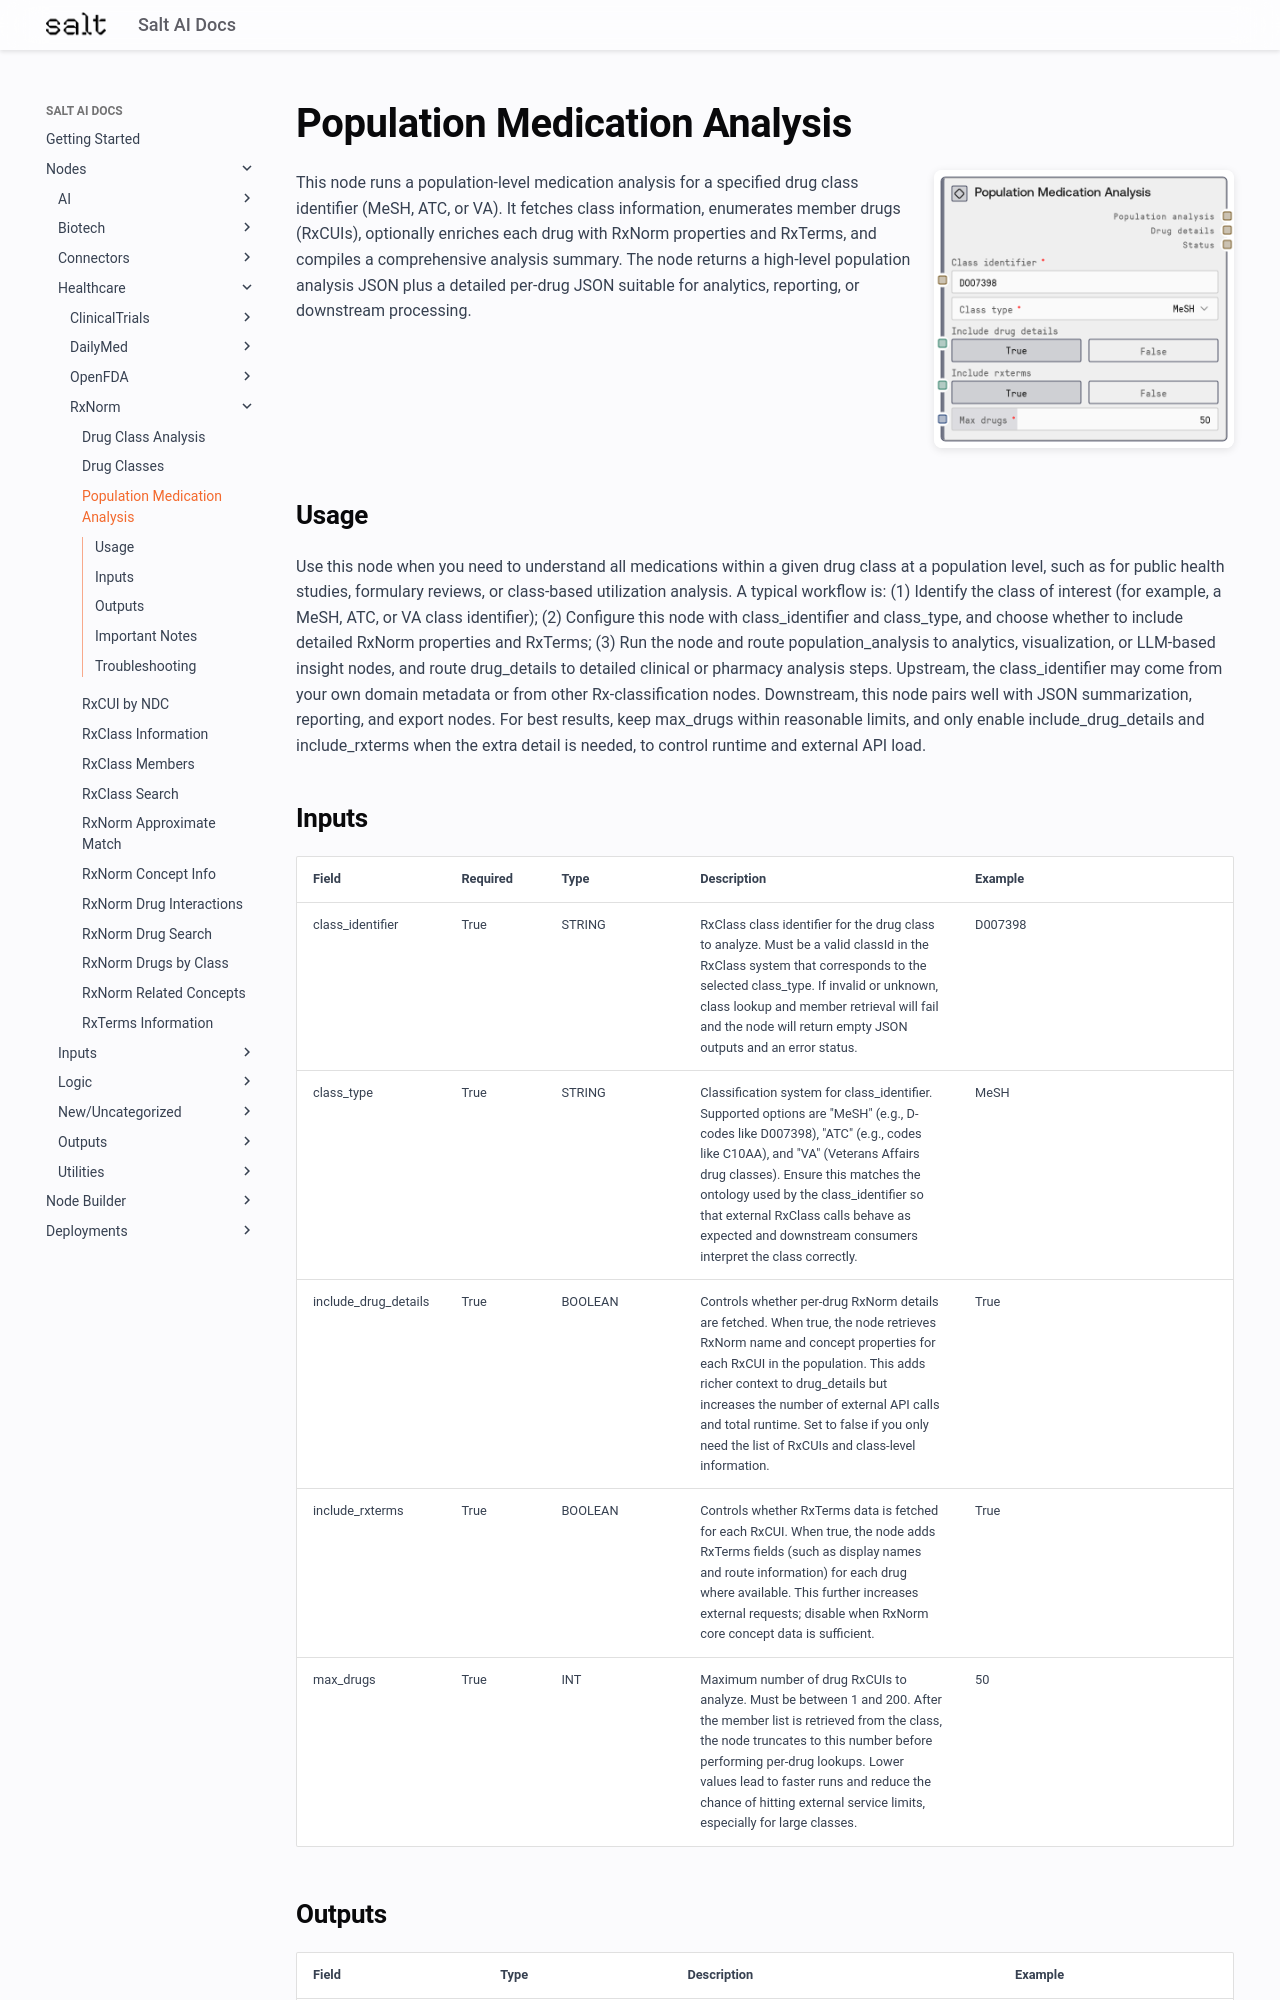

repository: get-salt-AI/SaltAI-Web-Docs · page: nodes/md/healthcare/rxnorm/saltaipopulationmedicationanalysis/index.html · generator: mkdocs

# Population Medication Analysis

<div style="display: flex; gap: 20px; align-items: flex-start; margin-bottom: 20px;">
<div style="flex: 1; min-width: 0;">

This node runs a population-level medication analysis for a specified drug class identifier (MeSH, ATC, or VA). It fetches class information, enumerates member drugs (RxCUIs), optionally enriches each drug with RxNorm properties and RxTerms, and compiles a comprehensive analysis summary. The node returns a high-level population analysis JSON plus a detailed per-drug JSON suitable for analytics, reporting, or downstream processing.

</div>
<div style="flex: 0 0 300px;"><img src="../../../../images/previews/healthcare/rxnorm/saltaipopulationmedicationanalysis.png" alt="Preview" style="width: 100%; border-radius: 8px; box-shadow: 0 2px 8px rgba(0,0,0,0.1);" /></div>
</div>

## Usage

Use this node when you need to understand all medications within a given drug class at a population level, such as for public health studies, formulary reviews, or class-based utilization analysis. A typical workflow is: (1) Identify the class of interest (for example, a MeSH, ATC, or VA class identifier); (2) Configure this node with class_identifier and class_type, and choose whether to include detailed RxNorm properties and RxTerms; (3) Run the node and route population_analysis to analytics, visualization, or LLM-based insight nodes, and route drug_details to detailed clinical or pharmacy analysis steps. Upstream, the class_identifier may come from your own domain metadata or from other Rx-classification nodes. Downstream, this node pairs well with JSON summarization, reporting, and export nodes. For best results, keep max_drugs within reasonable limits, and only enable include_drug_details and include_rxterms when the extra detail is needed, to control runtime and external API load.

## Inputs

<div style="overflow-x: auto;">
<table style="table-layout: fixed; width: 100%;">
<colgroup>
<col style="width: 15%;">
<col style="width: 10%;">
<col style="width: 15%;">
<col style="width: 30%;">
<col style="width: 30%;">
</colgroup>
<thead><tr><th>Field</th><th>Required</th><th>Type</th><th>Description</th><th>Example</th></tr></thead>
<tbody>
<tr><td style="word-wrap: break-word;">class_identifier</td><td>True</td><td style="word-wrap: break-word;">STRING</td><td style="word-wrap: break-word;">RxClass class identifier for the drug class to analyze. Must be a valid classId in the RxClass system that corresponds to the selected class_type. If invalid or unknown, class lookup and member retrieval will fail and the node will return empty JSON outputs and an error status.</td><td style="word-wrap: break-word;">D007398</td></tr>
<tr><td style="word-wrap: break-word;">class_type</td><td>True</td><td style="word-wrap: break-word;">STRING</td><td style="word-wrap: break-word;">Classification system for class_identifier. Supported options are "MeSH" (e.g., D-codes like D007398), "ATC" (e.g., codes like C10AA), and "VA" (Veterans Affairs drug classes). Ensure this matches the ontology used by the class_identifier so that external RxClass calls behave as expected and downstream consumers interpret the class correctly.</td><td style="word-wrap: break-word;">MeSH</td></tr>
<tr><td style="word-wrap: break-word;">include_drug_details</td><td>True</td><td style="word-wrap: break-word;">BOOLEAN</td><td style="word-wrap: break-word;">Controls whether per-drug RxNorm details are fetched. When true, the node retrieves RxNorm name and concept properties for each RxCUI in the population. This adds richer context to drug_details but increases the number of external API calls and total runtime. Set to false if you only need the list of RxCUIs and class-level information.</td><td style="word-wrap: break-word;">True</td></tr>
<tr><td style="word-wrap: break-word;">include_rxterms</td><td>True</td><td style="word-wrap: break-word;">BOOLEAN</td><td style="word-wrap: break-word;">Controls whether RxTerms data is fetched for each RxCUI. When true, the node adds RxTerms fields (such as display names and route information) for each drug where available. This further increases external requests; disable when RxNorm core concept data is sufficient.</td><td style="word-wrap: break-word;">True</td></tr>
<tr><td style="word-wrap: break-word;">max_drugs</td><td>True</td><td style="word-wrap: break-word;">INT</td><td style="word-wrap: break-word;">Maximum number of drug RxCUIs to analyze. Must be between 1 and 200. After the member list is retrieved from the class, the node truncates to this number before performing per-drug lookups. Lower values lead to faster runs and reduce the chance of hitting external service limits, especially for large classes.</td><td style="word-wrap: break-word;">50</td></tr>
</tbody>
</table>
</div>
